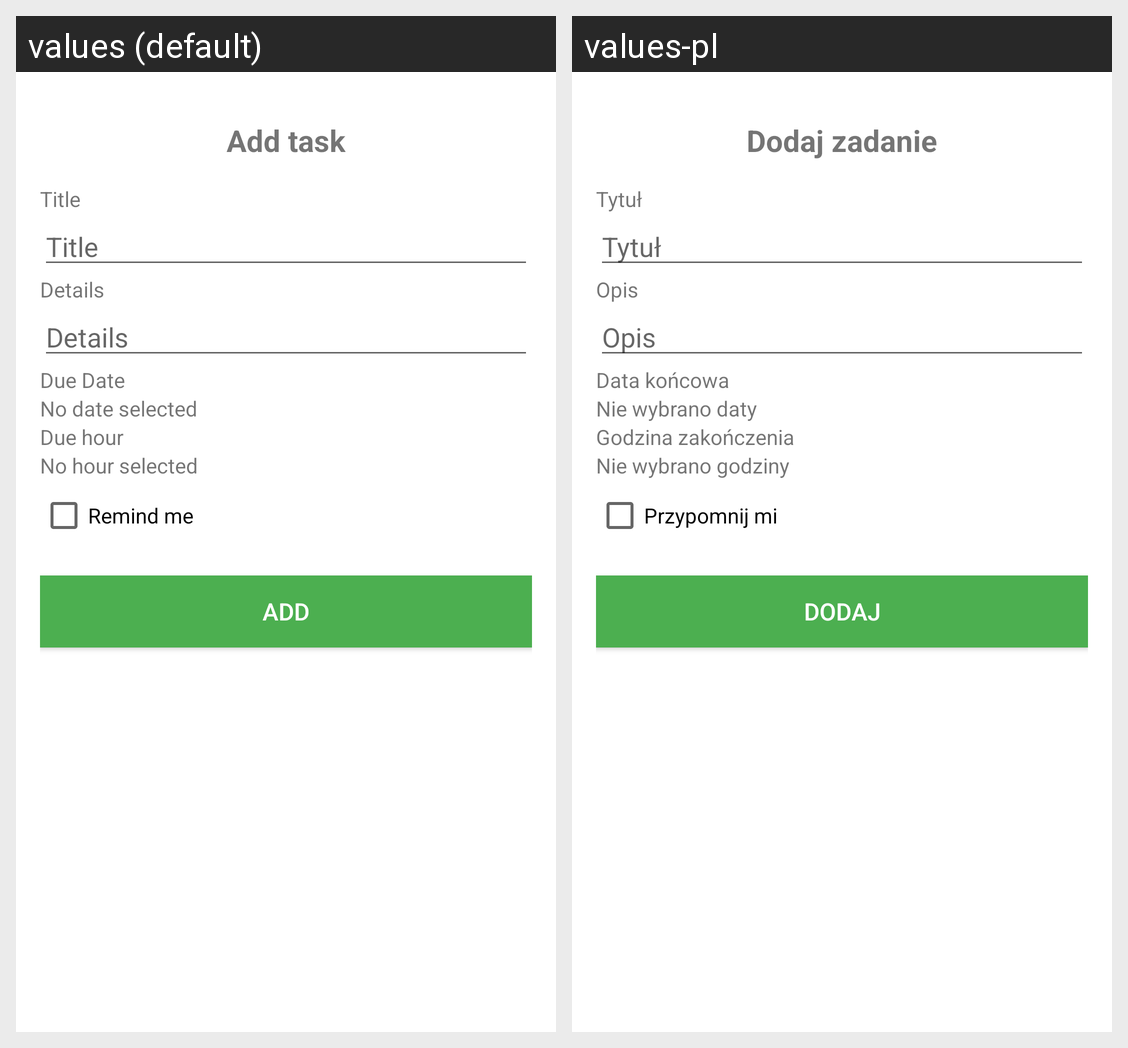

Locale-by-locale string values for the Android screen shown in this grid:
Android screen res/layout/dialog_add_task.xml rendered under 2 locales, left to right: values (default), values-pl. Device: Nexus 5 (rendered at 1080×1920; each locale shown at half size, 540×960, under a caption strip naming it); theme Theme.WakeUp.
Strings drawn on this screen, with the default value and each locale's value (text and hints the layout hard-codes, and strings that could not be matched under every locale, appear in the picture but are not listed):

add_task
  values: Add task
  values-pl: Dodaj zadanie

title
  values: Title
  values-pl: Tytuł

details
  values: Details
  values-pl: Opis

due_date
  values: Due Date
  values-pl: Data końcowa

no_date_selected
  values: No date selected
  values-pl: Nie wybrano daty

due_hour
  values: Due hour
  values-pl: Godzina zakończenia

no_hour_selected
  values: No hour selected
  values-pl: Nie wybrano godziny

remind_me
  values: Remind me
  values-pl: Przypomnij mi

add
  values: Add
  values-pl: Dodaj
